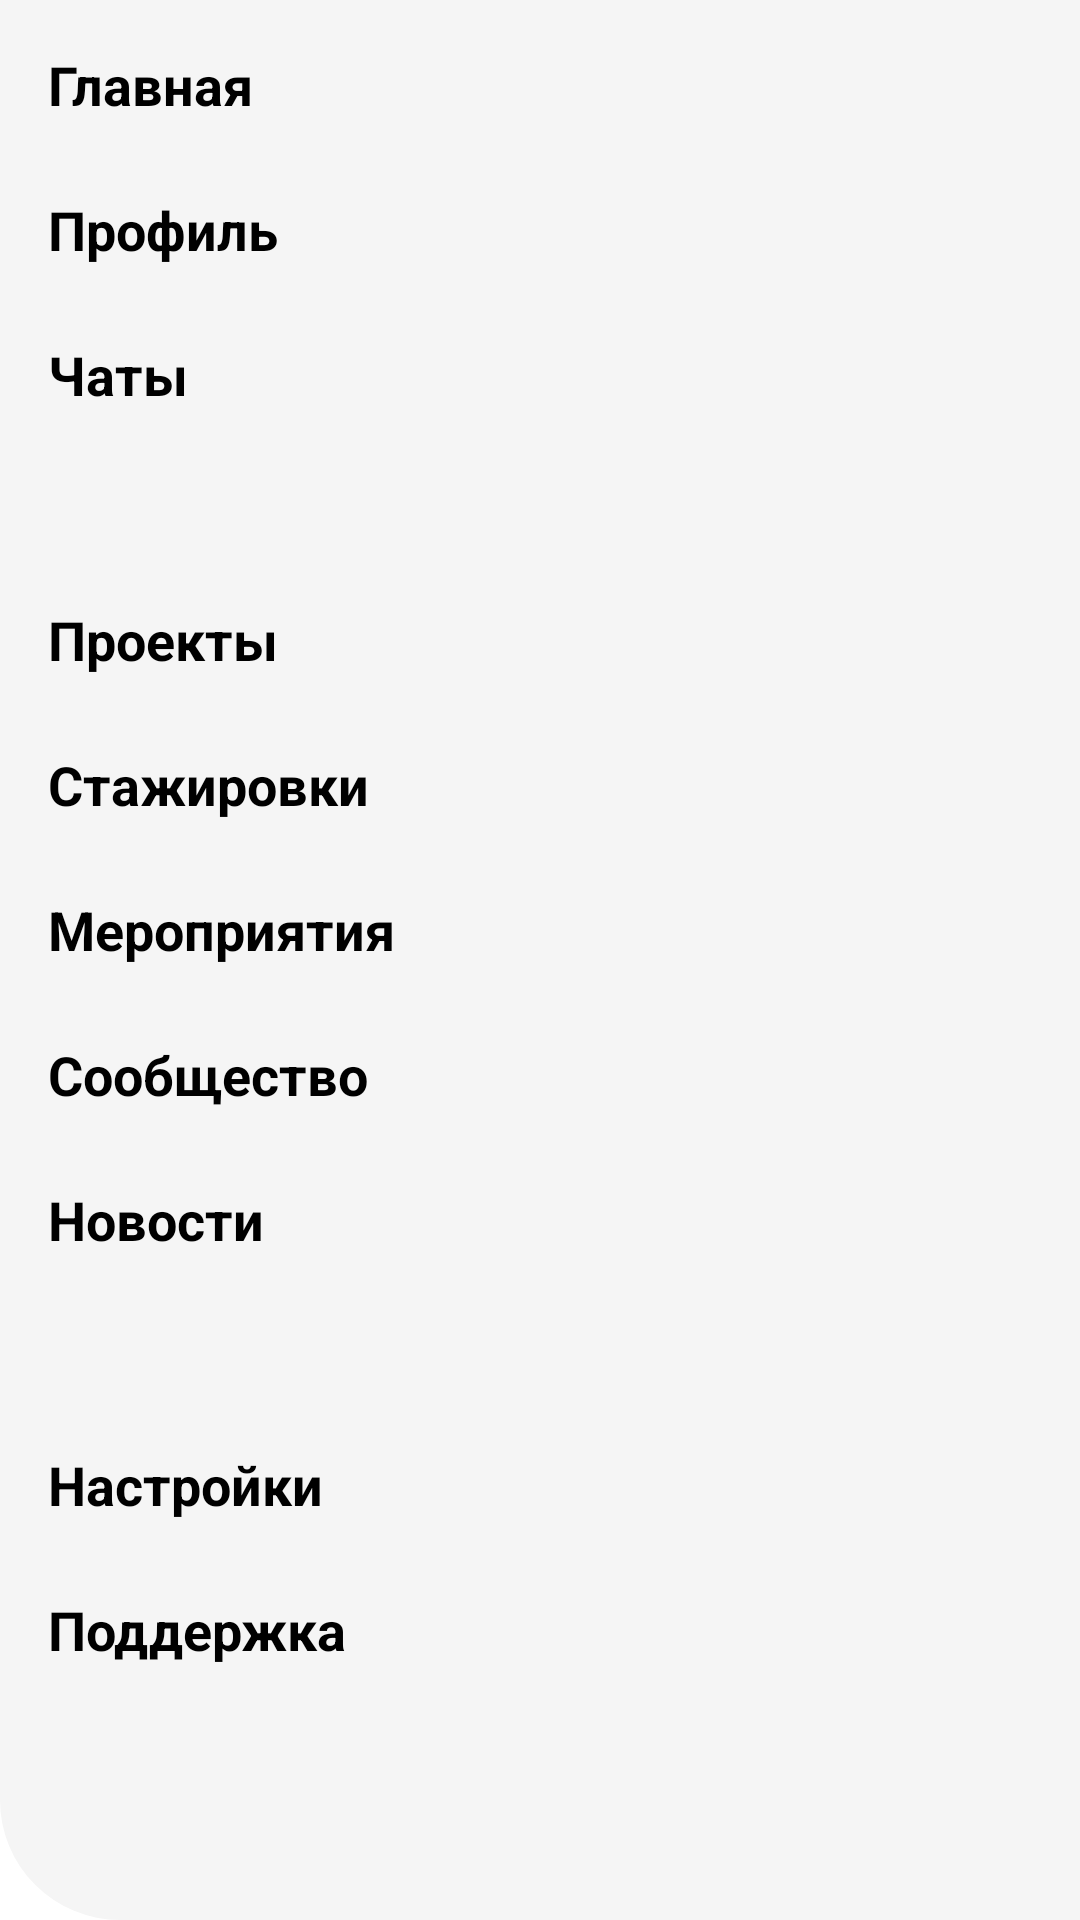

Produce the Android XML layout that renders to this screen, including the resource entries it uses.
<!-- AndroidManifest.xml: application theme Theme.MyApplication -->
<!-- res/layout/dialog_navigation.xml -->
<LinearLayout xmlns:android="http://schemas.android.com/apk/res/android"
    xmlns:tools="http://schemas.android.com/tools"
    android:layout_width="match_parent"
    android:layout_height="match_parent"
    android:orientation="vertical"
    android:padding="16dp"
    android:background="@drawable/bg_navigation"
    android:layout_gravity="end">

    <ImageView
        android:id="@+id/btnHide"
        android:contentDescription="hiding"
        android:src="@drawable/arrow"
        android:layout_height="wrap_content"
        android:layout_width="wrap_content"
        android:layout_gravity="end"
        tools:ignore="HardcodedText" />

    <TextView
        android:layout_width="match_parent"
        android:layout_height="wrap_content"
        android:text="Главная"
        android:textSize="18sp"
        android:textStyle="bold"
        android:paddingBottom="8dp"
        tools:ignore="HardcodedText" />

    <TextView
        android:id="@+id/menuProfile"
        android:layout_width="match_parent"
        android:layout_height="wrap_content"
        android:text="Профиль"
        android:textSize="18sp"
        android:textStyle="bold"
        android:paddingTop="16dp"
        android:paddingBottom="8dp"
        tools:ignore="HardcodedText" />

    <TextView
        android:id="@+id/menuChats"
        android:layout_width="match_parent"
        android:layout_height="wrap_content"
        android:text="Чаты"
        android:textSize="18sp"
        android:textStyle="bold"
        android:paddingTop="16dp"
        android:paddingBottom="8dp"
        tools:ignore="HardcodedText" />

    <TextView
        android:id="@+id/menuProjects"
        android:layout_width="match_parent"
        android:layout_height="wrap_content"
        android:text="Проекты"
        android:textSize="18sp"
        android:textStyle="bold"
        android:paddingTop="16dp"
        android:paddingBottom="8dp"
        tools:ignore="HardcodedText"
        android:layout_marginTop="40dp"/>

    <TextView
        android:layout_width="match_parent"
        android:layout_height="wrap_content"
        android:text="Стажировки"
        android:textSize="18sp"
        android:textStyle="bold"
        android:paddingTop="16dp"
        android:paddingBottom="8dp"
        tools:ignore="HardcodedText" />

    <TextView
        android:layout_width="match_parent"
        android:layout_height="wrap_content"
        android:text="Мероприятия"
        android:textSize="18sp"
        android:textStyle="bold"
        android:paddingTop="16dp"
        android:paddingBottom="8dp"
        tools:ignore="HardcodedText" />

    <TextView
        android:layout_width="match_parent"
        android:layout_height="wrap_content"
        android:text="Сообщество"
        android:textSize="18sp"
        android:textStyle="bold"
        android:paddingTop="16dp"
        android:paddingBottom="8dp"
        tools:ignore="HardcodedText" />

    <TextView
        android:layout_width="match_parent"
        android:layout_height="wrap_content"
        android:text="Новости"
        android:textSize="18sp"
        android:textStyle="bold"
        android:paddingTop="16dp"
        android:paddingBottom="8dp"
        tools:ignore="HardcodedText" />

    <TextView
        android:layout_width="match_parent"
        android:layout_height="wrap_content"
        android:text="Настройки"
        android:textSize="18sp"
        android:textStyle="bold"
        android:paddingTop="16dp"
        android:paddingBottom="8dp"
        tools:ignore="HardcodedText"
        android:layout_marginTop="40dp"/>

    <TextView
        android:layout_width="match_parent"
        android:layout_height="wrap_content"
        android:text="Поддержка"
        android:textSize="18sp"
        android:textStyle="bold"
        android:paddingTop="16dp"
        android:paddingBottom="8dp"
        tools:ignore="HardcodedText" />
</LinearLayout>
<!-- resources referenced by this layout -->
<resources>
  <!-- drawable bg_navigation (drawable) -->
  <shape xmlns:android="http://schemas.android.com/apk/res/android">
  
      <solid android:color="#F5F5F5"/>
  
      <corners
          android:topLeftRadius="0dp"
          android:topRightRadius="0dp"
          android:bottomLeftRadius="40dp"
          android:bottomRightRadius="0dp"/>
  
  </shape>
</resources>
